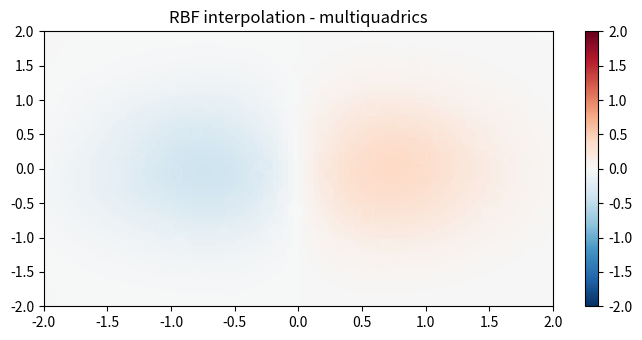

Source code (Python):
import numpy as np
from scipy.interpolate import RBFInterpolator
import matplotlib.pyplot as plt


def iplot2d(xy, z, low=-2, hi=2):
    # edges = np.linspace(-2.0, 2.0, 101)
    # low,hi = 0, 1.0
    edges = np.linspace(low, hi, 101)
    centers = edges[:-1] + np.diff(edges[:2])[0] / 2.
    x_i, y_i = np.meshgrid(centers, centers)
    x_i = x_i.reshape(-1, 1)
    y_i = y_i.reshape(-1, 1)
    xy_i = np.concatenate([x_i, y_i], axis=1)

    print('xy_i', xy_i.shape, xy_i)

    # use RBF
    rbf = RBFInterpolator(xy, z, epsilon=2)
    z_i = rbf(xy_i)

    print('z_i', z_i.shape, z_i)

    splot(xy_i[:, 0], xy_i[:, 1], z_i)

    #return

    # plot the result
    fig, ax = plt.subplots()
    X_edges, Y_edges = np.meshgrid(edges, edges)
    lims = dict(cmap='RdBu_r', vmin=low, vmax=hi)
    mapping = ax.pcolormesh(
        X_edges, Y_edges, z_i.reshape(100, 100),
        shading='flat', **lims
    )
    ax.scatter(xy[:, 0], xy[:, 1], 100, z, edgecolor='w', lw=0.1, **lims)
    ax.set(
        title='RBF interpolation - multiquadrics',
        xlim=(low, hi),
        ylim=(low, hi),
    )
    fig.colorbar(mapping)
    plt.show()


def splot(x, y, z):
    from mpl_toolkits.mplot3d import Axes3D
    from matplotlib import pyplot as plt
    plt.rcParams["figure.figsize"] = [7.00, 3.50]
    plt.rcParams["figure.autolayout"] = True
    fig = plt.figure()
    ax = Axes3D(fig)

    ax.scatter3D(x, y, z, c=z, alpha=1, marker='d', s=150)
    plt.show()


def test_interpol():
    # 2-d tests - setup scattered data
    rng = np.random.default_rng()
    xy = rng.random((100, 2)) * 4.0 - 2.0
    z = xy[:, 0] * np.exp(-xy[:, 0] ** 2 - xy[:, 1] ** 2)

    print('xy', xy.shape)
    print('z', z.shape)

    iplot2d(xy, z)


if __name__ == "__main__":
    test_interpol()
